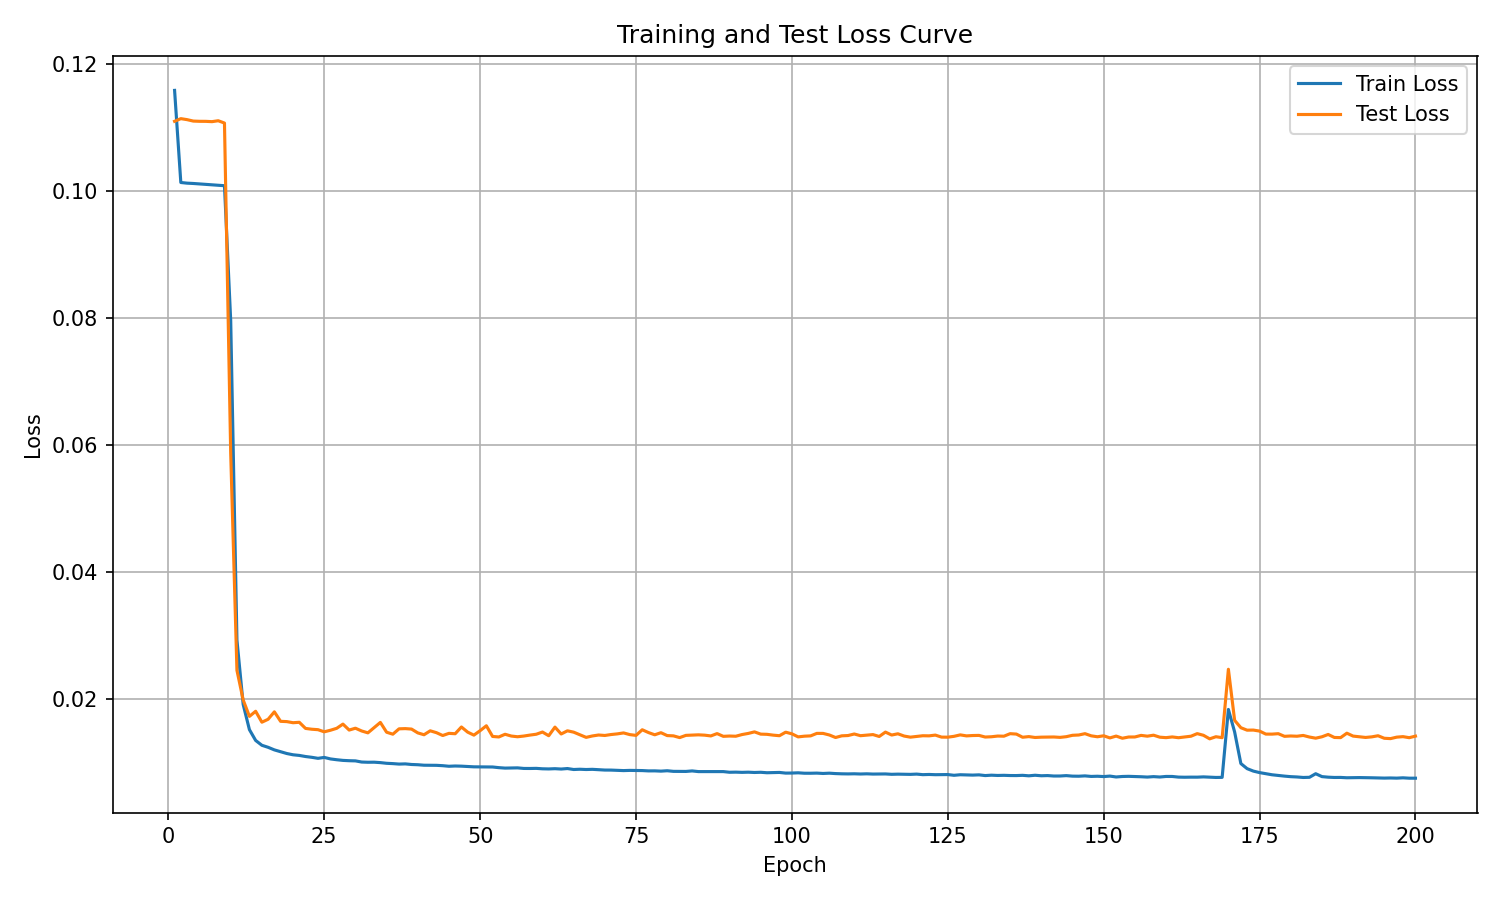

Values plotted in this chart, from the file beside it:
epoch, train_loss, test_loss
1, 0.1158, 0.1109
2, 0.1013, 0.1113
3, 0.1012, 0.1112
4, 0.1012, 0.111
5, 0.1011, 0.1109
6, 0.101, 0.1109
7, 0.1009, 0.1109
8, 0.1009, 0.111
9, 0.1008, 0.1107
10, 0.07959, 0.05871
11, 0.02935, 0.02459
12, 0.01922, 0.01993
13, 0.01526, 0.01735
14, 0.01356, 0.01815
15, 0.0128, 0.01643
16, 0.01248, 0.01689
17, 0.01208, 0.01806
18, 0.01179, 0.01657
19, 0.0115, 0.01652
20, 0.0113, 0.01635
21, 0.0112, 0.01642
22, 0.01103, 0.01545
23, 0.01091, 0.01532
24, 0.01075, 0.01525
25, 0.01089, 0.01492
26, 0.01065, 0.01517
27, 0.01053, 0.01547
28, 0.01042, 0.01613
29, 0.01037, 0.01519
30, 0.01035, 0.01549
31, 0.01017, 0.01505
32, 0.01013, 0.01476
33, 0.01014, 0.01558
34, 0.01007, 0.01639
35, 0.009967, 0.01485
36, 0.009917, 0.01454
37, 0.009843, 0.01539
38, 0.009873, 0.01542
39, 0.009779, 0.01535
40, 0.009741, 0.01475
41, 0.009664, 0.01446
42, 0.009659, 0.01507
43, 0.009647, 0.01478
44, 0.009591, 0.01434
45, 0.0095, 0.01467
46, 0.009541, 0.01462
47, 0.009516, 0.01568
48, 0.009465, 0.01487
49, 0.009411, 0.0144
50, 0.009396, 0.0151
51, 0.009382, 0.01587
52, 0.009385, 0.01419
53, 0.009282, 0.01411
54, 0.009212, 0.01453
55, 0.00923, 0.01425
56, 0.009248, 0.01414
57, 0.009157, 0.01425
58, 0.009151, 0.0144
59, 0.009169, 0.01454
60, 0.009101, 0.01488
... 140 more rows
